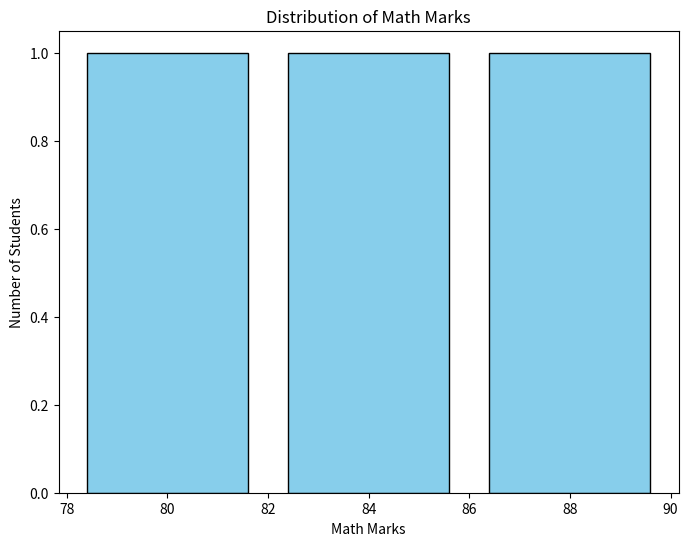

Write Python code to recreate this figure.
import pandas as pd
import numpy as np
import matplotlib.pyplot as plt

def main():

    data = {
        'Name' : ['Amit','Sagar','Pooja'],
        'Math' : [85,90,78],
        'Science' : [92,88,80],
        'English' : [75,85,82]
    }

    df = pd.DataFrame(data)

    df["Total"] = df[["Math","Science","English"]].sum(axis=1)

    df["Status"] = np.where(df['Total'] >= 250,"pass" , "fail")

    plt.figure(figsize=(8,6))

    plt.hist(
        df['Math'], 
        bins=3, 
        color='skyblue', 
        edgecolor='black', 
        rwidth=0.8
    )

    plt.yticks()

    plt.xlabel('Math Marks')
    plt.ylabel('Number of Students')
    plt.title('Distribution of Math Marks')

    plt.show()
    
if __name__ == "__main__":
    main()
